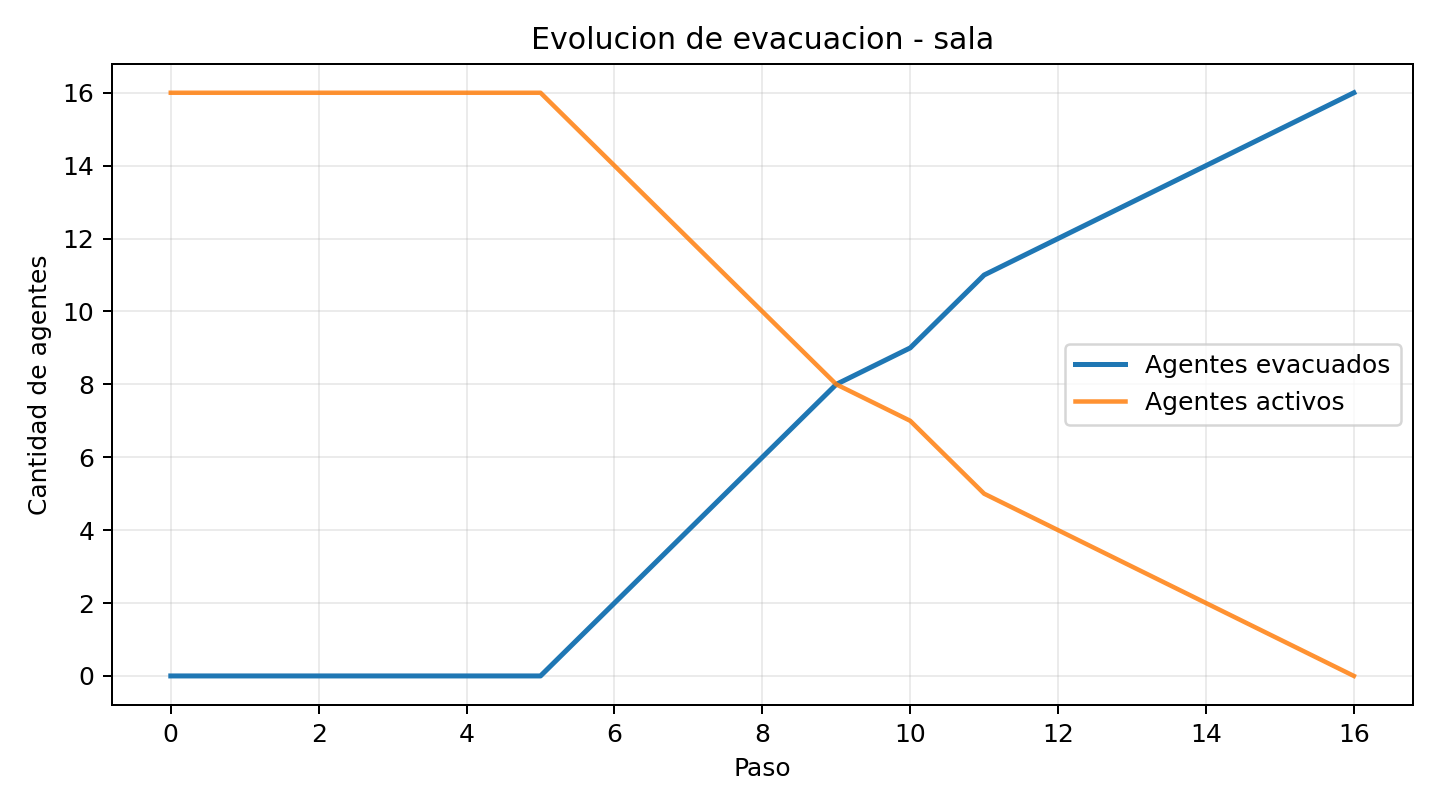

Data behind this chart, as committed beside it:
paso, agentes_activos, agentes_evac, conflictos, ratio_evac
0, 16, 0, 1, 0.0
1, 16, 0, 2, 0.0
2, 16, 0, 1, 0.0
3, 16, 0, 1, 0.0
4, 16, 0, 1, 0.0
5, 16, 0, 2, 0.0
6, 14, 2, 2, 0.125
7, 12, 4, 2, 0.25
8, 10, 6, 2, 0.375
9, 8, 8, 1, 0.5
10, 7, 9, 1, 0.5625
11, 5, 11, 1, 0.6875
12, 4, 12, 1, 0.75
13, 3, 13, 0, 0.8125
14, 2, 14, 0, 0.875
15, 1, 15, 0, 0.9375
16, 0, 16, 0, 1.0
